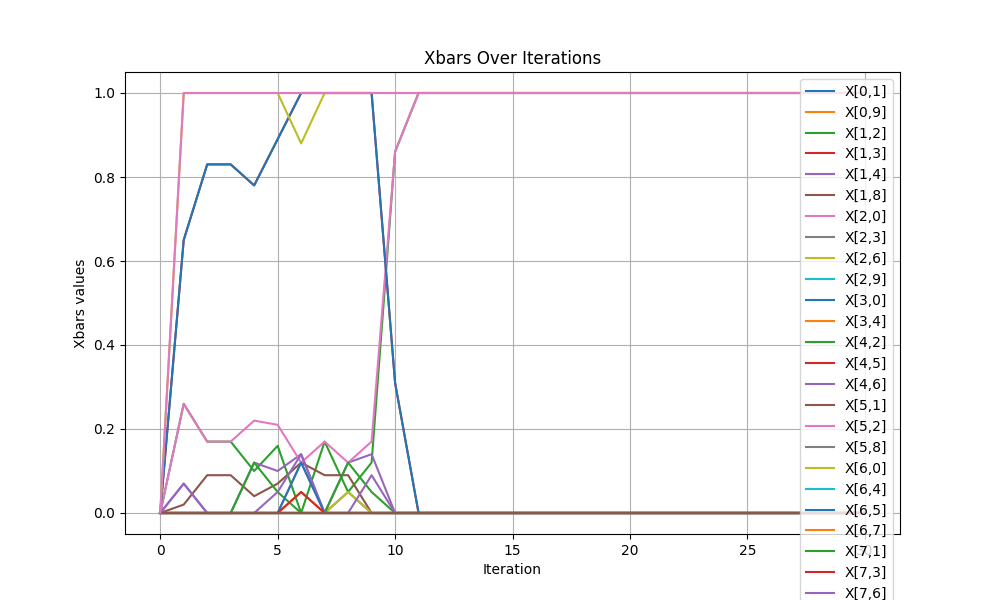

The table this chart was drawn from, first rows:
iteration, x[0,1], x[0,9], x[1,2], x[1,3], x[1,4], x[1,8], x[2,0], x[2,3], x[2,6], x[2,9], x[3,0], x[3,4], x[4,2], x[4,5], x[4,6], x[5,1], x[5,2], x[5,8], x[6,0], x[6,4], x[6,5], x[6,7], x[7,1]
0, 0.0, 0.0, 0.0, 0.0, 0.0, 0.0, 0.0, 0.0, 0.0, 0.0, 0.0, 0.0, 0.0, 0.0, 0.0, 0.0, 0.0, 0.0, 0.0, 0.0, 0.0, 0.0, 0.0
1, 0.0, 0.0, 0.26, 0.65, 0.07, 0.02, 0.26, 0.0, 0.0, 0.0, 0.65, 0.0, 0.0, 0.0, 0.07, 0.0, 0.0, 0.0, 1, 0.0, 0.0, 0.0, 0.0
2, 0.0, 0.0, 0.17, 0.83, 0.0, 0.09, 0.17, 0.0, 0.0, 0.0, 0.83, 0.0, 0.0, 0.0, 0.0, 0.0, 0.0, 0.0, 1, 0.0, 0.0, 0.0, 0.0
3, 0.0, 0.0, 0.17, 0.83, 0.0, 0.09, 0.17, 0.0, 0.0, 0.0, 0.83, 0.0, 0.0, 0.0, 0.0, 0.0, 0.0, 0.0, 1, 0.0, 0.0, 0.0, 0.0
4, 0.0, 0.0, 0.1, 0.78, 0.12, 0.04, 0.22, 0.0, 0.0, 0.0, 0.78, 0.0, 0.12, 0.0, 0.0, 0.0, 0.0, 0.0, 1, 0.0, 0.0, 0.0, 0.0
5, 0.0, 0.0, 0.16, 0.89, 0.1, 0.07, 0.21, 0.0, 0.0, 0.0, 0.89, 0.0, 0.05, 0.0, 0.05, 0.0, 0.0, 0.0, 1, 0.0, 0.0, 0.0, 0.0
6, 0.0, 0.0, 0.0, 1, 0.14, 0.12, 0.12, 0.0, 0.0, 0.0, 1, 0.0, 0.0, 0.0, 0.14, 0.0, 0.12, 0.0, 0.88, 0.0, 0.12, 0.05, 0.0
7, 0.0, 0.0, 0.17, 1, 0.0, 0.09, 0.17, 0.0, 0.0, 0.0, 1, 0.0, 0.0, 0.0, 0.0, 0.0, 0.0, 0.0, 1, 0.0, 0.0, 0.0, 0.0
8, 0.0, 0.0, 0.05, 1, 0.12, 0.09, 0.12, 0.05, 0.05, 0.0, 1, 0.0, 0.12, 0.0, 0.0, 0.0, 0.0, 0.0, 1, 0.0, 0.0, 0.0, 0.0
9, 0.0, 0.0, 0.12, 1, 0.14, 0.0, 0.17, 0.0, 0.0, 0.0, 1, 0.0, 0.05, 0.0, 0.09, 0.0, 0.0, 0.0, 1, 0.0, 0.0, 0.0, 0.0
10, 0.0, 0.0, 0.86, 0.31, 0.0, 0.0, 0.86, 0.0, 0.0, 0.0, 0.31, 0.0, 0.0, 0.0, 0.0, 0.0, 0.0, 0.0, 1, 0.0, 0.0, 0.0, 0.0
11, 0.0, 0.0, 1, 0.0, 0.0, 0.0, 1, 0.0, 0.0, 0.0, 0.0, 0.0, 0.0, 0.0, 0.0, 0.0, 0.0, 0.0, 1, 0.0, 0.0, 0.0, 0.0
12, 0.0, 0.0, 1, 0.0, 0.0, 0.0, 1, 0.0, 0.0, 0.0, 0.0, 0.0, 0.0, 0.0, 0.0, 0.0, 0.0, 0.0, 1, 0.0, 0.0, 0.0, 0.0
13, 0.0, 0.0, 1, 0.0, 0.0, 0.0, 1, 0.0, 0.0, 0.0, 0.0, 0.0, 0.0, 0.0, 0.0, 0.0, 0.0, 0.0, 1, 0.0, 0.0, 0.0, 0.0
14, 0.0, 0.0, 1, 0.0, 0.0, 0.0, 1, 0.0, 0.0, 0.0, 0.0, 0.0, 0.0, 0.0, 0.0, 0.0, 0.0, 0.0, 1, 0.0, 0.0, 0.0, 0.0
15, 0.0, 0.0, 1, 0.0, 0.0, 0.0, 1, 0.0, 0.0, 0.0, 0.0, 0.0, 0.0, 0.0, 0.0, 0.0, 0.0, 0.0, 1, 0.0, 0.0, 0.0, 0.0
16, 0.0, 0.0, 1, 0.0, 0.0, 0.0, 1, 0.0, 0.0, 0.0, 0.0, 0.0, 0.0, 0.0, 0.0, 0.0, 0.0, 0.0, 1, 0.0, 0.0, 0.0, 0.0
17, 0.0, 0.0, 1, 0.0, 0.0, 0.0, 1, 0.0, 0.0, 0.0, 0.0, 0.0, 0.0, 0.0, 0.0, 0.0, 0.0, 0.0, 1, 0.0, 0.0, 0.0, 0.0
18, 0.0, 0.0, 1, 0.0, 0.0, 0.0, 1, 0.0, 0.0, 0.0, 0.0, 0.0, 0.0, 0.0, 0.0, 0.0, 0.0, 0.0, 1, 0.0, 0.0, 0.0, 0.0
19, 0.0, 0.0, 1, 0.0, 0.0, 0.0, 1, 0.0, 0.0, 0.0, 0.0, 0.0, 0.0, 0.0, 0.0, 0.0, 0.0, 0.0, 1, 0.0, 0.0, 0.0, 0.0
20, 0.0, 0.0, 1, 0.0, 0.0, 0.0, 1, 0.0, 0.0, 0.0, 0.0, 0.0, 0.0, 0.0, 0.0, 0.0, 0.0, 0.0, 1, 0.0, 0.0, 0.0, 0.0
21, 0.0, 0.0, 1, 0.0, 0.0, 0.0, 1, 0.0, 0.0, 0.0, 0.0, 0.0, 0.0, 0.0, 0.0, 0.0, 0.0, 0.0, 1, 0.0, 0.0, 0.0, 0.0
22, 0.0, 0.0, 1, 0.0, 0.0, 0.0, 1, 0.0, 0.0, 0.0, 0.0, 0.0, 0.0, 0.0, 0.0, 0.0, 0.0, 0.0, 1, 0.0, 0.0, 0.0, 0.0
23, 0.0, 0.0, 1, 0.0, 0.0, 0.0, 1, 0.0, 0.0, 0.0, 0.0, 0.0, 0.0, 0.0, 0.0, 0.0, 0.0, 0.0, 1, 0.0, 0.0, 0.0, 0.0
24, 0.0, 0.0, 1, 0.0, 0.0, 0.0, 1, 0.0, 0.0, 0.0, 0.0, 0.0, 0.0, 0.0, 0.0, 0.0, 0.0, 0.0, 1, 0.0, 0.0, 0.0, 0.0
25, 0.0, 0.0, 1, 0.0, 0.0, 0.0, 1, 0.0, 0.0, 0.0, 0.0, 0.0, 0.0, 0.0, 0.0, 0.0, 0.0, 0.0, 1, 0.0, 0.0, 0.0, 0.0
26, 0.0, 0.0, 1, 0.0, 0.0, 0.0, 1, 0.0, 0.0, 0.0, 0.0, 0.0, 0.0, 0.0, 0.0, 0.0, 0.0, 0.0, 1, 0.0, 0.0, 0.0, 0.0
27, 0.0, 0.0, 1, 0.0, 0.0, 0.0, 1, 0.0, 0.0, 0.0, 0.0, 0.0, 0.0, 0.0, 0.0, 0.0, 0.0, 0.0, 1, 0.0, 0.0, 0.0, 0.0
28, 0.0, 0.0, 1, 0.0, 0.0, 0.0, 1, 0.0, 0.0, 0.0, 0.0, 0.0, 0.0, 0.0, 0.0, 0.0, 0.0, 0.0, 1, 0.0, 0.0, 0.0, 0.0
29, 0.0, 0.0, 1, 0.0, 0.0, 0.0, 1, 0.0, 0.0, 0.0, 0.0, 0.0, 0.0, 0.0, 0.0, 0.0, 0.0, 0.0, 1, 0.0, 0.0, 0.0, 0.0
30, 0.0, 0.0, 1, 0.0, 0.0, 0.0, 1, 0.0, 0.0, 0.0, 0.0, 0.0, 0.0, 0.0, 0.0, 0.0, 0.0, 0.0, 1, 0.0, 0.0, 0.0, 0.0
